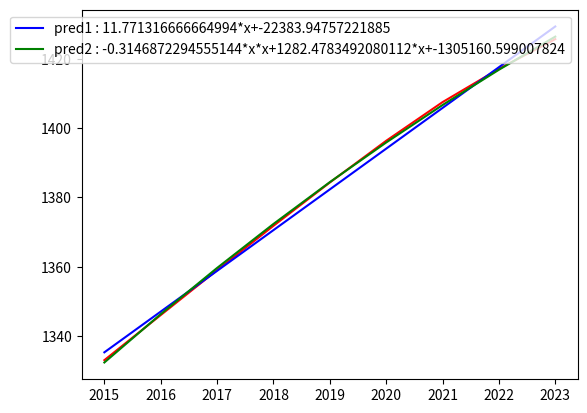

This chart was generated by the following Python code:
import numpy as np
import matplotlib.pyplot as plt

# Mean absolute error
def mae(actual, predicted):
    # Calculate absolute residuals
    absolute_residuals = np.abs(actual - predicted)

    # Calculate mean absolute error (MAE)
    mae = np.mean(absolute_residuals)

    return mae

# Generate some data
year = np.array([2023, 2022, 2021, 2020, 2019, 2018, 2017, 2016, 2015])
population_in_millions = np.array([1425.776, 1417.173, 1407.564, 1396.387, 1384.332, 1371.818, 1359.003, 1346.021, 1332.993])

# Fit two different regression models to the data
model1 = np.polyfit(year, population_in_millions, 1)
model2 = np.polyfit(year, population_in_millions, 2)

# Predict the values for both models
m1 = model1[0]
c1 = model1[1]
population_pred1 =  m1 * year + c1

a1 = model2[0]
a2 = model2[1]
a3 = model2[2]
population_pred2 = a1 * year**2 + a2 * year + a3

# print(f'population_pred1 : {population_pred1}')
# print(f'population_pred2 : {population_pred2}')

# Calculate the MSE for both models
mae1 = mae(population_in_millions, population_pred1)
mae2 = mae(population_in_millions, population_pred2)

print("MAE for model1:", mae1)
print("MAE for model2:", mae2)

if mae1 > mae2:
    print('prediction2 is more accurate')
else:
    print('prediction1 is more accurate')

# Draw the plot
plt.plot(year, population_in_millions, color='red')
plt.plot(year, population_pred1, color='blue', label=f'pred1 : {m1}*x+{c1}')
plt.plot(year, population_pred2, color='green', label=f'pred2 : {a1}*x*x+{a2}*x+{a3}')

plt.legend()

plt.show()



